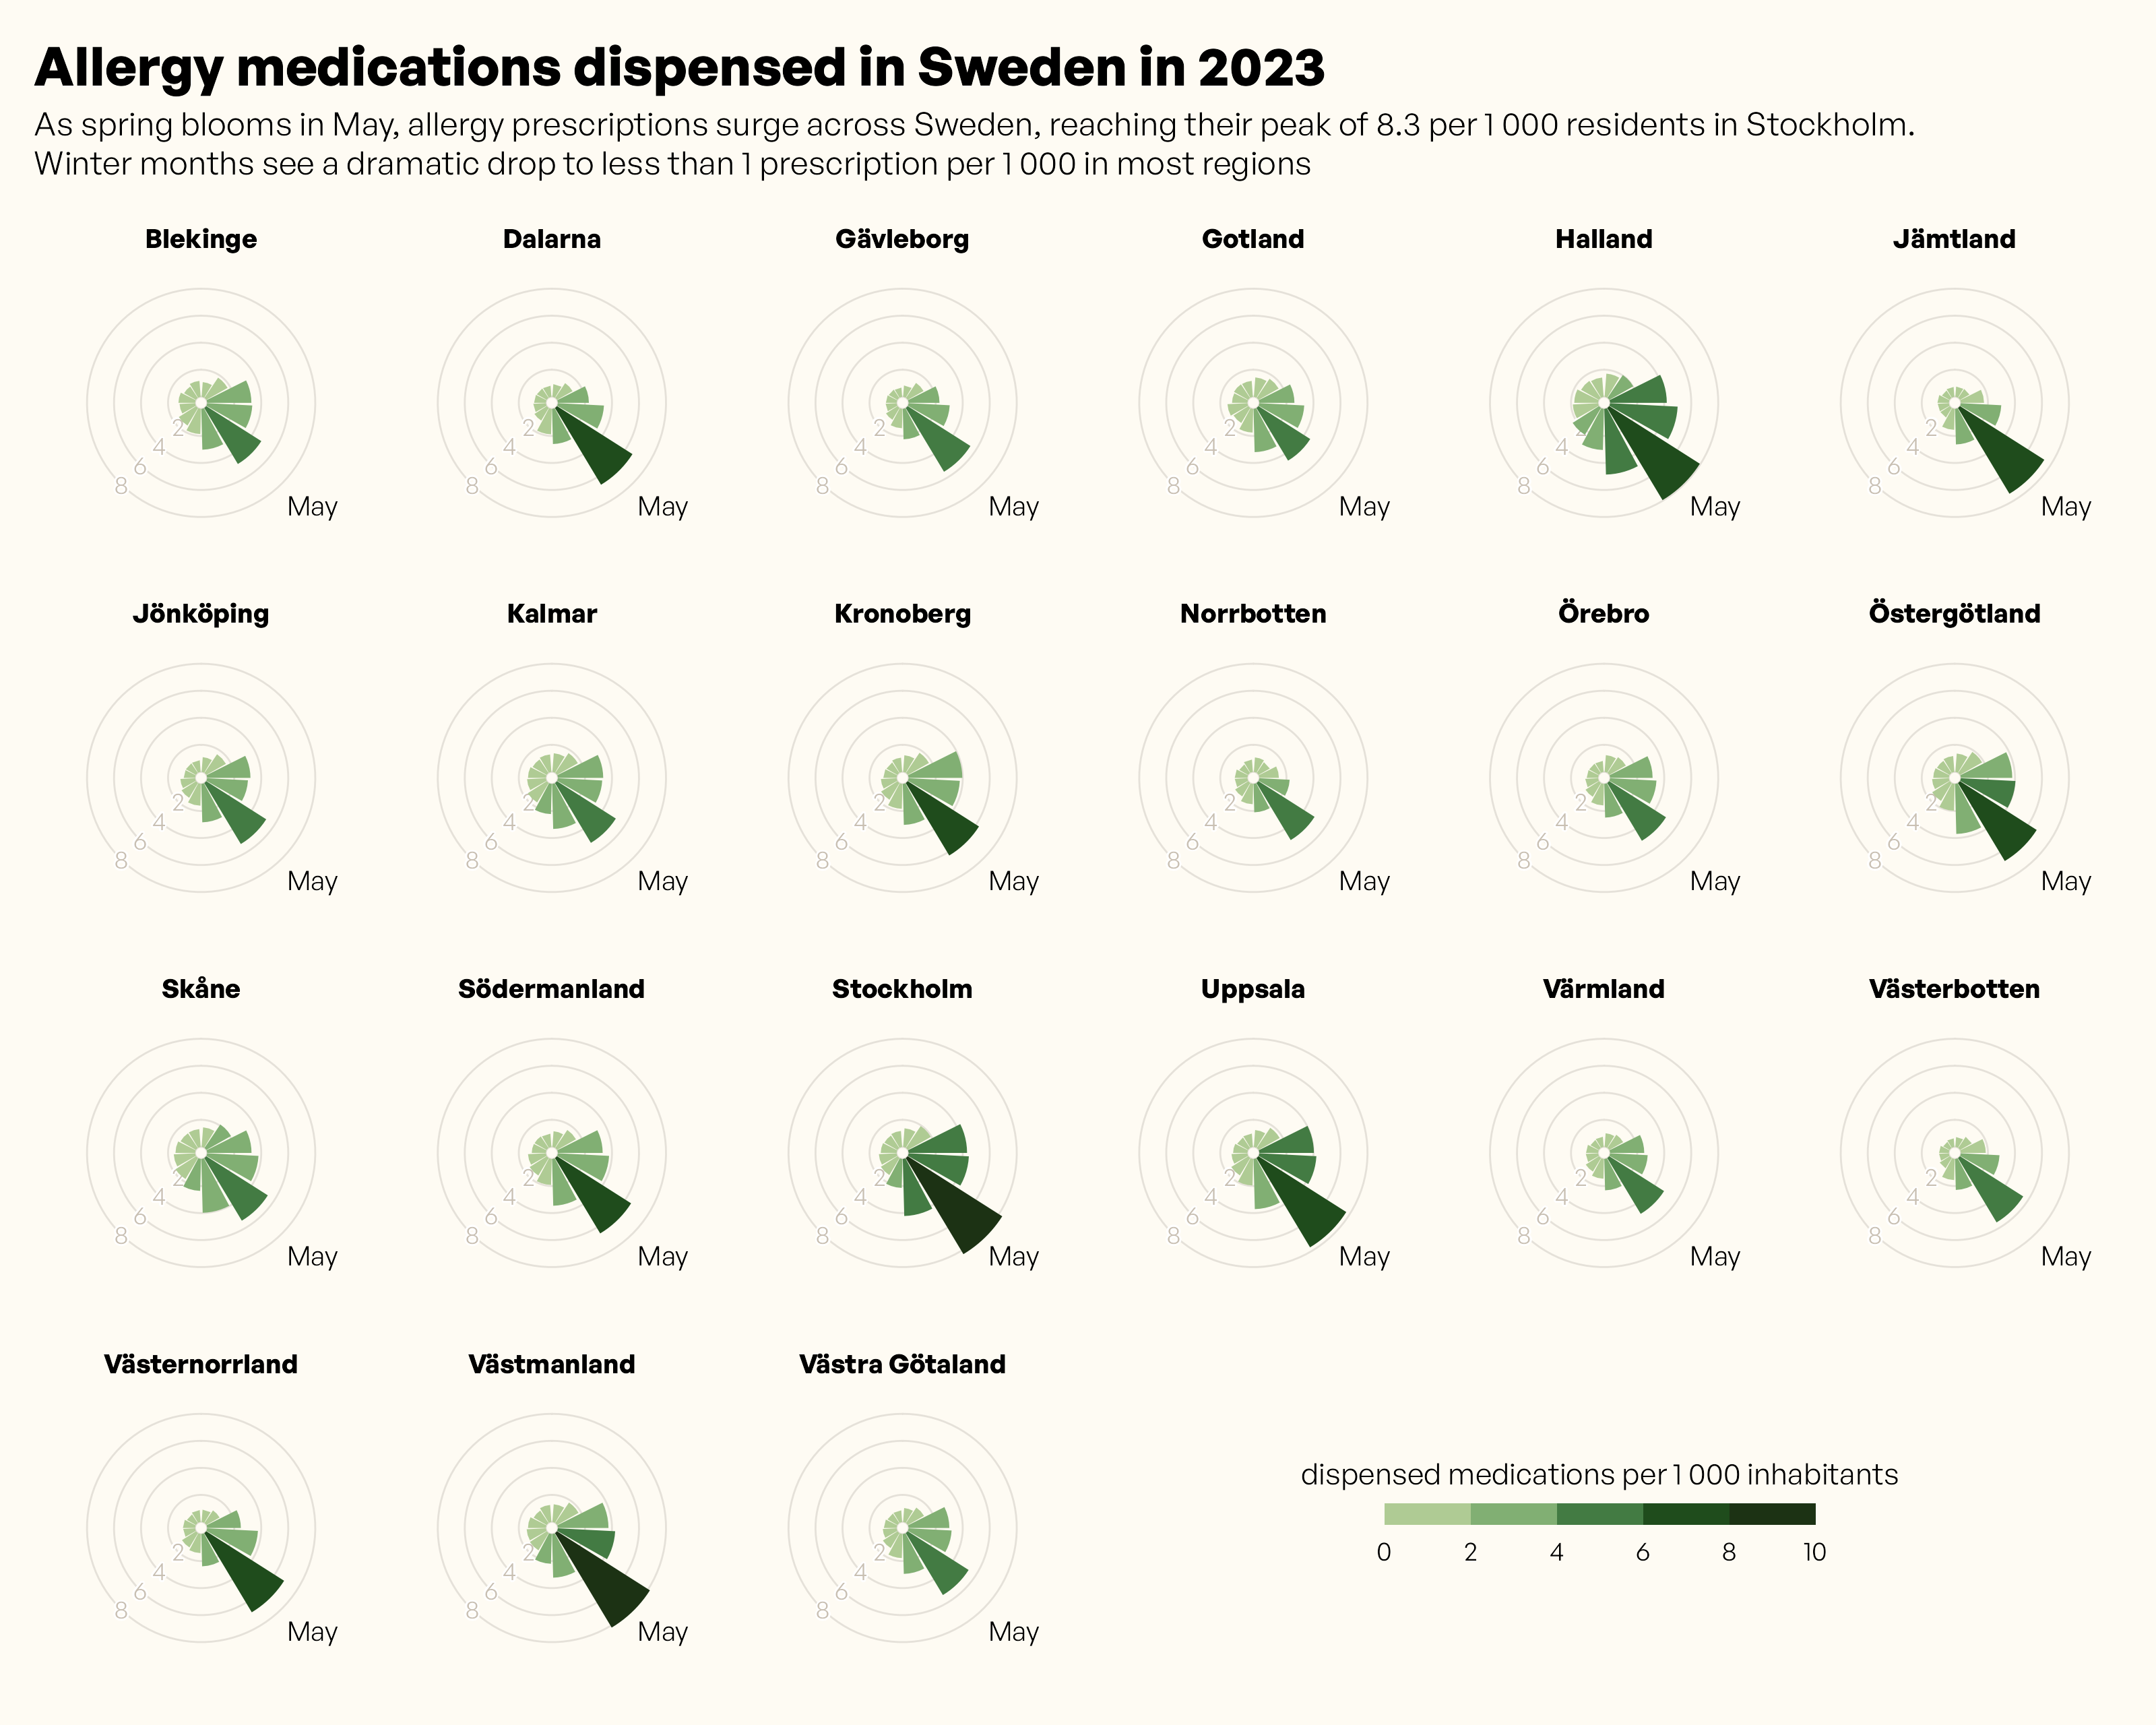

Write R code to recreate this figure.
library(tidyverse)
library(shadowtext)
library(camcorder)

gg_record(dir = here::here("2025/30daychart-temp/"), device = "png", width = 10, height = 8, dpi = 320)

allergy_raw <- readxl::read_xlsx(here::here("2025/data/Statistikdatabasen_2025-allergy.xlsx"), skip = 1) %>% 
  janitor::clean_names()

unique(allergy_raw$lakemedel)

allergy <- allergy_raw %>% 
  select(month = 1, drug = lakemedel, region, dispensed = expedieringar_1000_invanare) %>% 
  separate(month, into = c("month", "year")) %>% 
  filter(!is.na(drug)) %>% 
  mutate(
    region = str_remove(region, "s* län"),
    month = fct_relevel(month, c("Januari", "Februari", "Mars", "April", "Maj", "Juni", "Juli", "Augusti", "September", "Oktober", "November", "December"))
  ) %>% 
  group_by(month, region) %>% 
  summarise(
    dispensed_region = sum(dispensed)
  ) %>% 
  ungroup() %>% 
  filter(region != "Riket") 

pal <- MetBrewer::met.brewer("VanGogh3", 6)

f1 <- "General Sans"

ggplot(allergy, aes(month, dispensed_region, fill = dispensed_region)) +
  annotate("shadowtext", x = 8, y = 8, label = "8", family = f1, size = 3, color = "#C9C0B3", bg.color = "white") +
  annotate("shadowtext", x = 8, y = 6, label = "6", family = f1, size = 3, color = "#C9C0B3", bg.color = "white") +
  annotate("shadowtext", x = 8, y = 4, label = "4", family = f1, size = 3, color = "#C9C0B3", bg.color = "white") +
  annotate("shadowtext", x = 8, y = 2, label = "2", family = f1, size = 3, color = "#C9C0B3", bg.color = "white") +
  geom_col() +
  scale_fill_stepsn(colors = pal) +
  scale_x_discrete(labels = function(x) if_else(x == "Maj", "May", "")) +
  scale_y_continuous(breaks = seq(0, 8, 2), limits = c(0, 9)) +
  guides(fill = guide_colorsteps(direction = "horizontal", show.limits = TRUE)) +
  coord_radial() +
  facet_wrap(vars(region), ncol = 6) +
  labs(
    title = "Allergy medications dispensed in Sweden in 2023",
    subtitle = "As spring blooms in May, allergy prescriptions surge across Sweden, reaching their peak of 8.3 per 1 000 residents in Stockholm.\nWinter months see a dramatic drop to less than 1 prescription per 1 000 in most regions",
    fill = "dispensed medications per 1 000 inhabitants"
  ) +
  theme_void(base_family = f1) +
  theme(
    legend.position = c(0.75, 0.125),
    legend.title.position = "top",
    legend.title = element_text(hjust = 0.5, size = 10),
    legend.key.width = unit(2, "lines"),
    legend.key.height = unit(0.5, "lines"),
    axis.text.x = element_text(size = 9),
    panel.grid.major.y = element_line(linewidth = 0.3, color = "#E5E1D9"),
    strip.text = element_text(face = "bold", margin = margin(5, 0, -5, 0)),
    plot.background = element_rect(fill = "#FEFBF3", color = NA),
    plot.title = element_text(face = "bold", size = 18),
    plot.subtitle = element_text(margin = margin(5, 0, 10, 0), lineheight = 1),
    plot.margin = margin(10, 10, 10, 10)
  )
